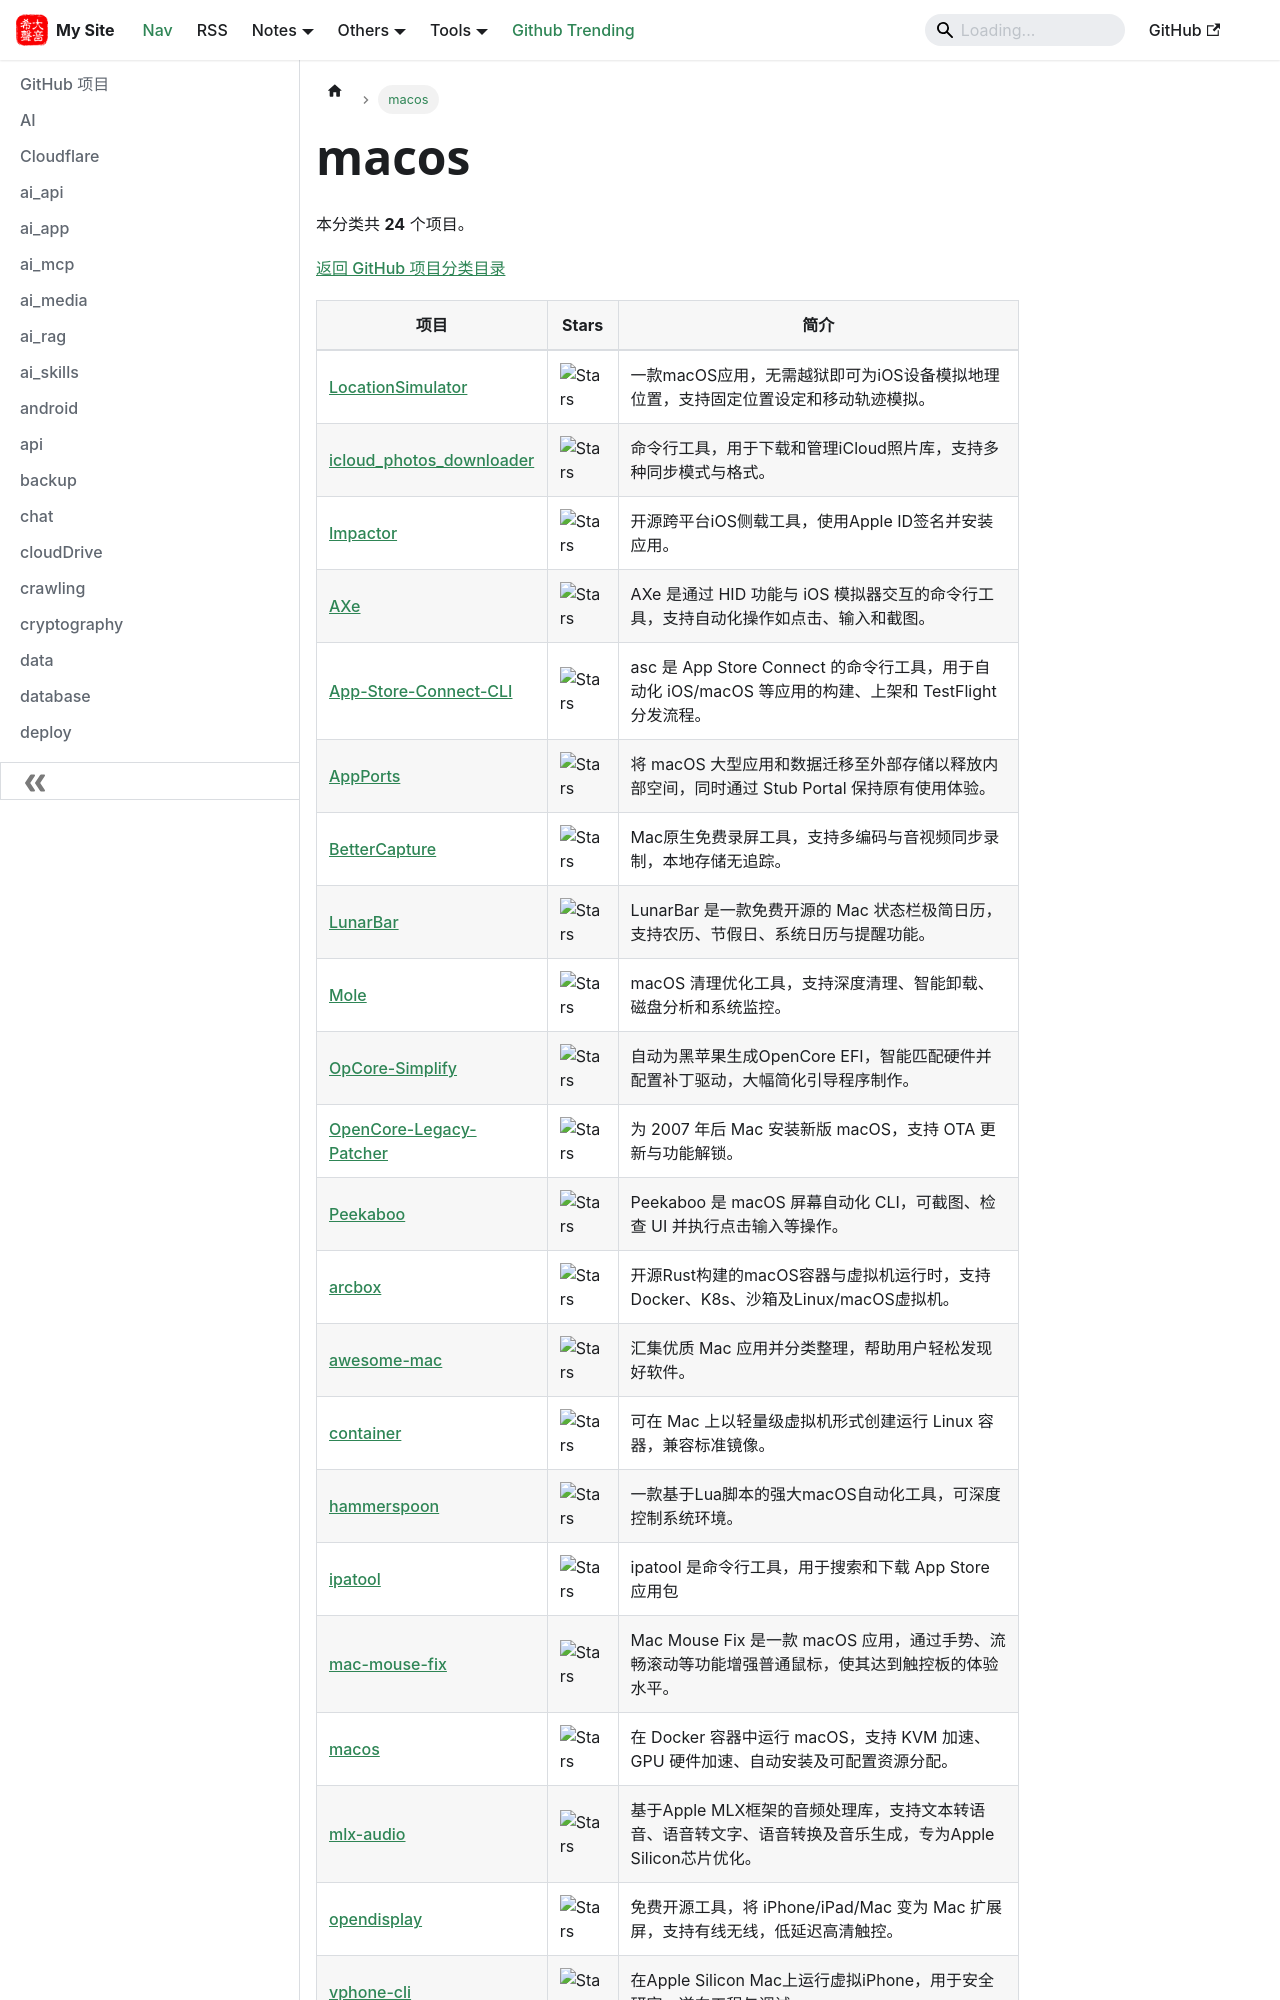

repository: hjkl01/hjkl01.github.io · page: notes/github/macos.html · generator: docusaurus

---
title: macos
sidebar_label: macos
---

<!-- 此页面由 scripts/github_projects.py 从 SQLite 自动生成，请勿手动编辑。 -->

# macos

本分类共 **24** 个项目。

[返回 GitHub 项目分类目录](/notes/github)

| 项目 | Stars | 简介 |
| --- | --- | --- |
| [LocationSimulator](https://github.com/Schlaubischlump/LocationSimulator) | ![Stars](https://img.shields.io/github/stars/Schlaubischlump/LocationSimulator?style=social) | 一款macOS应用，无需越狱即可为iOS设备模拟地理位置，支持固定位置设定和移动轨迹模拟。 |
| [icloud_photos_downloader](https://github.com/icloud-photos-downloader/icloud_photos_downloader) | ![Stars](https://img.shields.io/github/stars/icloud-photos-downloader/icloud_photos_downloader?style=social) | 命令行工具，用于下载和管理iCloud照片库，支持多种同步模式与格式。 |
| [Impactor](https://github.com/claration/Impactor) | ![Stars](https://img.shields.io/github/stars/claration/Impactor?style=social) | 开源跨平台iOS侧载工具，使用Apple ID签名并安装应用。 |
| [AXe](https://github.com/cameroncooke/AXe) | ![Stars](https://img.shields.io/github/stars/cameroncooke/AXe?style=social) | AXe 是通过 HID 功能与 iOS 模拟器交互的命令行工具，支持自动化操作如点击、输入和截图。 |
| [App-Store-Connect-CLI](https://github.com/rorkai/App-Store-Connect-CLI) | ![Stars](https://img.shields.io/github/stars/rorkai/App-Store-Connect-CLI?style=social) | asc 是 App Store Connect 的命令行工具，用于自动化 iOS/macOS 等应用的构建、上架和 TestFlight 分发流程。 |
| [AppPorts](https://github.com/wzh4869/AppPorts) | ![Stars](https://img.shields.io/github/stars/wzh4869/AppPorts?style=social) | 将 macOS 大型应用和数据迁移至外部存储以释放内部空间，同时通过 Stub Portal 保持原有使用体验。 |
| [BetterCapture](https://github.com/jsattler/BetterCapture) | ![Stars](https://img.shields.io/github/stars/jsattler/BetterCapture?style=social) | Mac原生免费录屏工具，支持多编码与音视频同步录制，本地存储无追踪。 |
| [LunarBar](https://github.com/LunarBar-app/LunarBar) | ![Stars](https://img.shields.io/github/stars/LunarBar-app/LunarBar?style=social) | LunarBar 是一款免费开源的 Mac 状态栏极简日历，支持农历、节假日、系统日历与提醒功能。 |
| [Mole](https://github.com/tw93/Mole) | ![Stars](https://img.shields.io/github/stars/tw93/Mole?style=social) | macOS 清理优化工具，支持深度清理、智能卸载、磁盘分析和系统监控。 |
| [OpCore-Simplify](https://github.com/lzhoang2801/OpCore-Simplify) | ![Stars](https://img.shields.io/github/stars/lzhoang2801/OpCore-Simplify?style=social) | 自动为黑苹果生成OpenCore EFI，智能匹配硬件并配置补丁驱动，大幅简化引导程序制作。 |
| [OpenCore-Legacy-Patcher](https://github.com/dortania/OpenCore-Legacy-Patcher) | ![Stars](https://img.shields.io/github/stars/dortania/OpenCore-Legacy-Patcher?style=social) | 为 2007 年后 Mac 安装新版 macOS，支持 OTA 更新与功能解锁。 |
| [Peekaboo](https://github.com/steipete/Peekaboo) | ![Stars](https://img.shields.io/github/stars/steipete/Peekaboo?style=social) | Peekaboo 是 macOS 屏幕自动化 CLI，可截图、检查 UI 并执行点击输入等操作。 |
| [arcbox](https://github.com/arcboxlabs/arcbox) | ![Stars](https://img.shields.io/github/stars/arcboxlabs/arcbox?style=social) | 开源Rust构建的macOS容器与虚拟机运行时，支持Docker、K8s、沙箱及Linux/macOS虚拟机。 |
| [awesome-mac](https://github.com/jaywcjlove/awesome-mac) | ![Stars](https://img.shields.io/github/stars/jaywcjlove/awesome-mac?style=social) | 汇集优质 Mac 应用并分类整理，帮助用户轻松发现好软件。 |
| [container](https://github.com/apple/container) | ![Stars](https://img.shields.io/github/stars/apple/container?style=social) | 可在 Mac 上以轻量级虚拟机形式创建运行 Linux 容器，兼容标准镜像。 |
| [hammerspoon](https://github.com/Hammerspoon/hammerspoon) | ![Stars](https://img.shields.io/github/stars/Hammerspoon/hammerspoon?style=social) | 一款基于Lua脚本的强大macOS自动化工具，可深度控制系统环境。 |
| [ipatool](https://github.com/majd/ipatool) | ![Stars](https://img.shields.io/github/stars/majd/ipatool?style=social) | ipatool 是命令行工具，用于搜索和下载 App Store 应用包 |
| [mac-mouse-fix](https://github.com/noah-nuebling/mac-mouse-fix) | ![Stars](https://img.shields.io/github/stars/noah-nuebling/mac-mouse-fix?style=social) | Mac Mouse Fix 是一款 macOS 应用，通过手势、流畅滚动等功能增强普通鼠标，使其达到触控板的体验水平。 |
| [macos](https://github.com/dockur/macos) | ![Stars](https://img.shields.io/github/stars/dockur/macos?style=social) | 在 Docker 容器中运行 macOS，支持 KVM 加速、GPU 硬件加速、自动安装及可配置资源分配。 |
| [mlx-audio](https://github.com/Blaizzy/mlx-audio) | ![Stars](https://img.shields.io/
